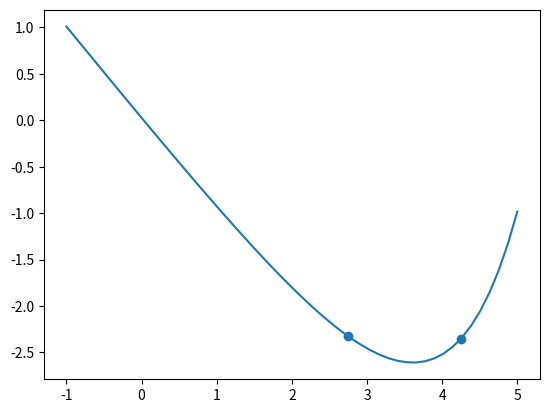

This figure's Python source:
import numpy as np
from matplotlib import pyplot as plt
import math

def fibonacci_search(bracket: list, univariate_func: callable, n: int):
    fib_numbers = find_fib_numbers(n+1)
    n_remaining = n
    
    a, b = bracket
    interval_len = b - a
    
    x2 = a + interval_len * fib_numbers[-2]/fib_numbers[-1]
    y2 = univariate_func(x2)
    n_remaining -= 1
    
    x1 = a + interval_len * fib_numbers[-3]/fib_numbers[-1]
    y1 = univariate_func(x1)
    n_remaining -= 1

        
    while n_remaining > 0:
        fib_numbers.pop()
        
        
        if y1 <= y2:
            b = x2
            x2 = x1
            y2 = y1
            # calculate new x1, y1
            interval_len = b - a
            
            x1 = a + interval_len * fib_numbers[-3]/fib_numbers[-1]
            y1 = univariate_func(x1)
        else:
            a = x1
            x1 = x2
            y1 = y2
            # calculate new x2, y2
            interval_len = b - a
            
            x2 = a + interval_len * fib_numbers[-2]/fib_numbers[-1]
            y2 = univariate_func(x2)
        
        n_remaining -= 1
        
    return [a, b]

def find_fib_numbers(n: int):
    fib_numbers = []
    i = 0
    
    while i < n:
        if i <= 1:
            fib_numbers.append(1)
        else:
            fib_numbers.append(fib_numbers[-1] + fib_numbers[-2])
        i += 1
        
    return fib_numbers

def main():
    n = 5
    univariate_func = lambda x: 0.2 * np.exp(x-2) - x
    bracket = [-1, 5]
    
    a, b = fibonacci_search(bracket, univariate_func, n)    
    print(a, b)
    
    # visial check
    t = np.linspace(bracket[0], bracket[1])
    y = [univariate_func(t_val) for t_val in t]
    plt.plot(t, y)
    plt.scatter([a, b], [univariate_func(a), univariate_func(b)])
    plt.show()

if __name__ == '__main__':
    main()